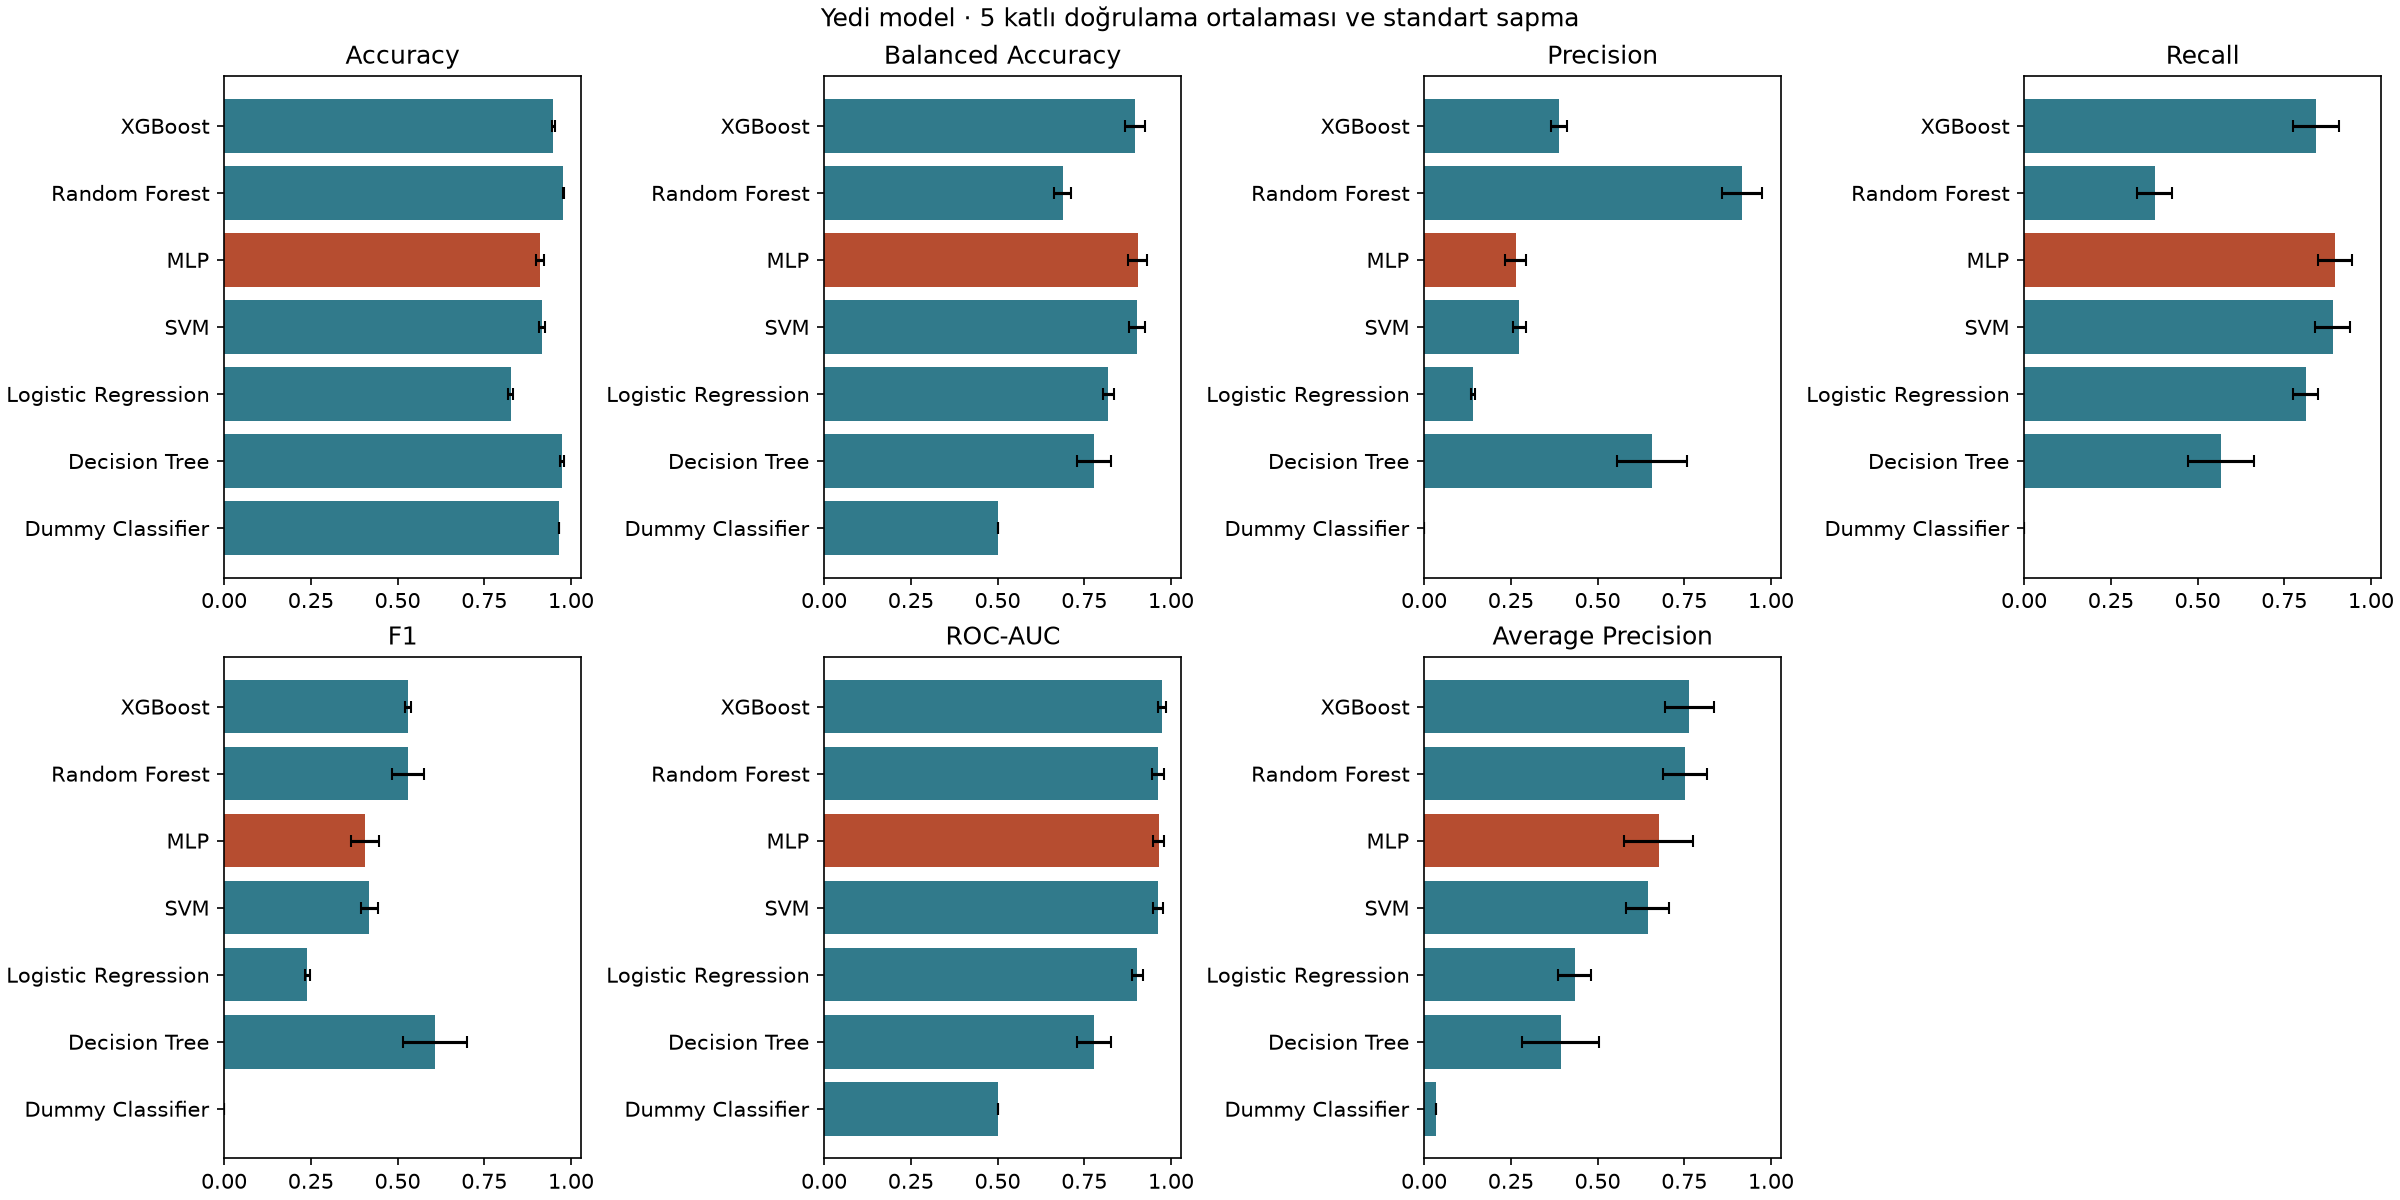

The table this chart was drawn from, first rows:
model, accuracy_mean, accuracy_std, balanced_accuracy_mean, balanced_accuracy_std, precision_mean, precision_std, recall_mean, recall_std, f1_mean, f1_std, roc_auc_mean, roc_auc_std, average_precision_mean, average_precision_std
XGBoost, 0.9496, 0.005477, 0.8973, 0.02872, 0.3902, 0.02305, 0.8412, 0.06522, 0.5314, 0.008642, 0.974, 0.0111, 0.7643, 0.07031
Random Forest, 0.9776, 0.001355, 0.6874, 0.02474, 0.9158, 0.05779, 0.3761, 0.05002, 0.5309, 0.04614, 0.9625, 0.01761, 0.7515, 0.06294
MLP, 0.9107, 0.01189, 0.904, 0.0274, 0.2636, 0.03078, 0.8968, 0.04974, 0.4069, 0.04034, 0.9641, 0.01666, 0.6759, 0.09965
SVM, 0.9163, 0.007526, 0.9032, 0.02335, 0.2745, 0.01903, 0.8892, 0.04916, 0.419, 0.02354, 0.9624, 0.01381, 0.6442, 0.06114
Logistic Regression, 0.8263, 0.007539, 0.8192, 0.01555, 0.1412, 0.005384, 0.8116, 0.0364, 0.2405, 0.008571, 0.903, 0.01616, 0.4341, 0.04678
Decision Tree, 0.9752, 0.00567, 0.7787, 0.04885, 0.6563, 0.1005, 0.5679, 0.0957, 0.6076, 0.09274, 0.7787, 0.04885, 0.3934, 0.1109
Dummy Classifier, 0.9661, 0.0002795, 0.5, 0.00000000, 0.00000000, 0.00000000, 0.00000000, 0.00000000, 0.00000000, 0.00000000, 0.5, 0.00000000, 0.03388, 0.0002795
